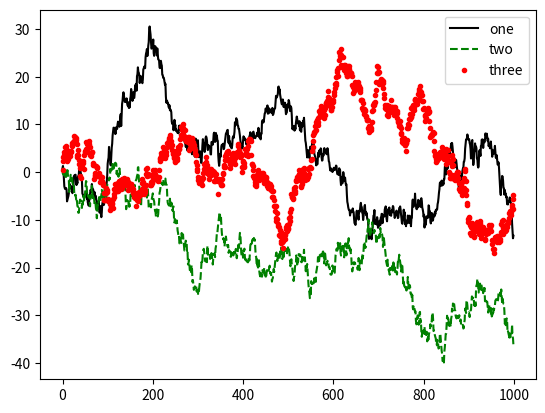

Write the Python code that produced this figure.
# -*- coding: UTF-8 -*-
import  numpy as np
import  matplotlib.pyplot as plt

###添加图例
from numpy.random import randn

###添加图例
fig = plt.figure()
ax = fig.add_subplot(111)
ax.plot(randn(1000).cumsum(),'k',label = 'one')
ax.plot(randn(1000).cumsum(),'g--',label = 'two')
ax.plot(randn(1000).cumsum(),'r.',label = 'three',alpha = 1)
ax.legend(loc = 'best')
plt.show()



